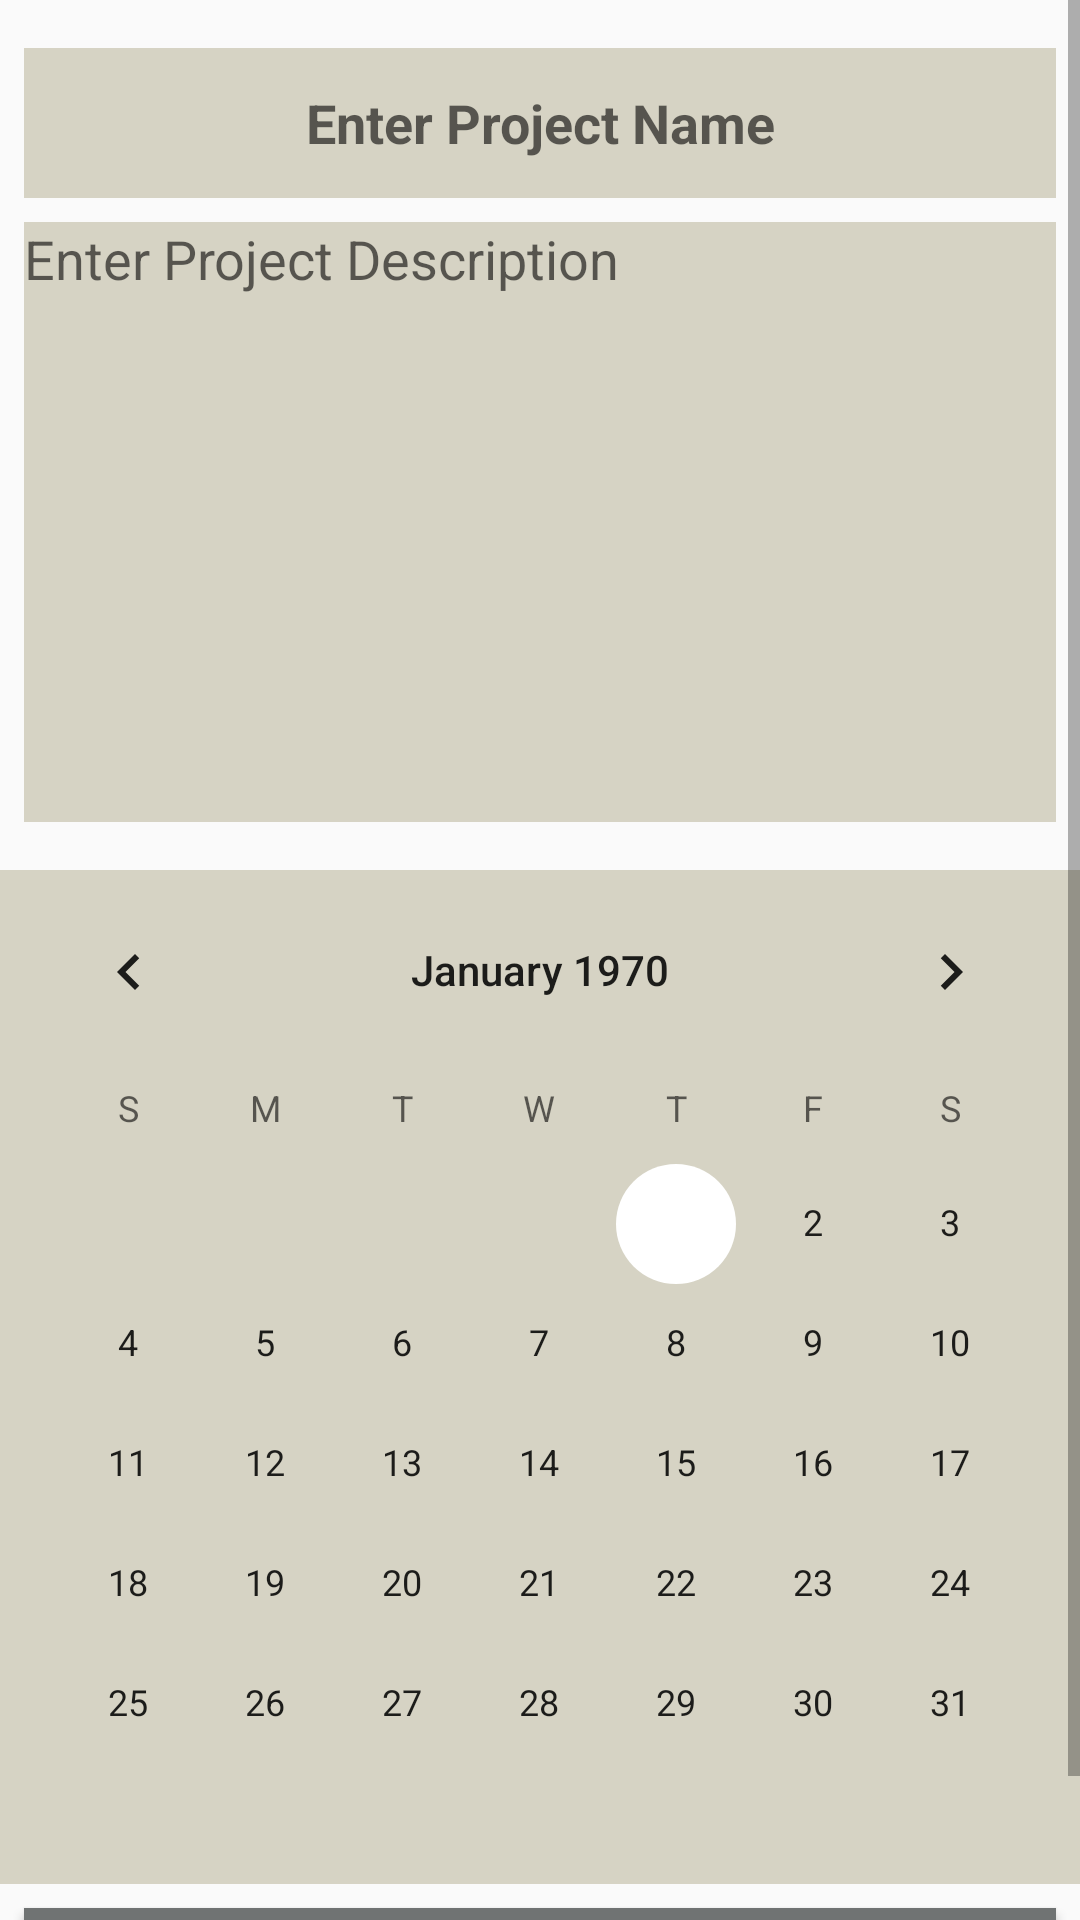

This screen was rendered from an Android layout file. Write that file and the resources it references.
<!-- AndroidManifest.xml: application theme AppTheme -->
<!-- res/layout/fragment_edit_project.xml -->
<?xml version="1.0" encoding="utf-8"?>
<ScrollView xmlns:android="http://schemas.android.com/apk/res/android"
    xmlns:tools="http://schemas.android.com/tools"
    android:layout_width="wrap_content"
    android:layout_height="wrap_content"
    android:fillViewport="true">

    <RelativeLayout
        android:layout_width="match_parent"
        android:layout_height="match_parent"
        tools:context=".EditProjectFragment">

        <EditText
            android:id="@+id/etEditProjName"
            android:layout_width="match_parent"
            android:layout_height="50dp"
            android:layout_marginStart="8dp"
            android:layout_marginTop="16dp"
            android:layout_marginEnd="8dp"
            android:layout_marginBottom="8dp"
            android:background="@color/colorLightGrey"
            android:gravity="center_vertical"
            android:hint="@string/newP.hint.projName"
            android:inputType="text"
            android:textAlignment="center"
            android:textAppearance="@style/Base.TextAppearance.AppCompat.Medium"
            android:textStyle="bold" />

        <EditText
            android:id="@+id/etEditProjDesc"
            android:layout_width="match_parent"
            android:layout_height="200dp"
            android:layout_below="@+id/etEditProjName"
            android:layout_marginStart="8dp"
            android:layout_marginEnd="8dp"
            android:layout_marginBottom="8dp"
            android:background="@color/colorLightGrey"
            android:gravity="start"
            android:hint="@string/newP.hint.projDesc"
            android:inputType="textMultiLine"
            android:textAlignment="viewStart" />

        <Button
            android:id="@+id/btnEditProject"
            android:layout_width="match_parent"
            android:layout_height="wrap_content"
            android:layout_below="@+id/calendarView2"
            android:layout_marginStart="8dp"
            android:layout_marginTop="8dp"
            android:layout_marginEnd="8dp"
            android:layout_marginBottom="8dp"
            android:background="@color/colorMedGrey"
            android:text="@string/save_changes"
            android:textColor="@color/colorWhite"
            android:textStyle="bold" />

        <CalendarView
            android:id="@+id/calendarView2"
            android:layout_width="match_parent"
            android:layout_height="wrap_content"
            android:layout_below="@+id/etEditProjDesc"
            android:layout_marginTop="8dp"
            android:background="@color/colorLightGrey" />

    </RelativeLayout>
</ScrollView>
<!-- resources referenced by this layout -->
<resources>
  <color name="colorLightGrey">#D6D3C4</color>
  <color name="colorMedGrey">#707373</color>
  <color name="colorWhite">#FFFFFF</color>
  <string name="newP.hint.projDesc">Enter Project Description</string>
  <string name="newP.hint.projName">Enter Project Name</string>
  <string name="save_changes">Save Project Detail Changes</string>
  <style name="AppTheme" parent="Base.Theme.AppCompat.Light.DarkActionBar">
          
          <item name="colorPrimary">@color/colorMaroon</item>
          <item name="colorPrimaryDark">@color/colorPrimaryDark</item>
          <item name="colorAccent">@color/colorAccent</item>
      </style>
  <color name="colorMaroon">#500000</color>
  <color name="colorPrimaryDark">#332C2C</color>
  <color name="colorAccent">#FFFFFF</color>
</resources>
